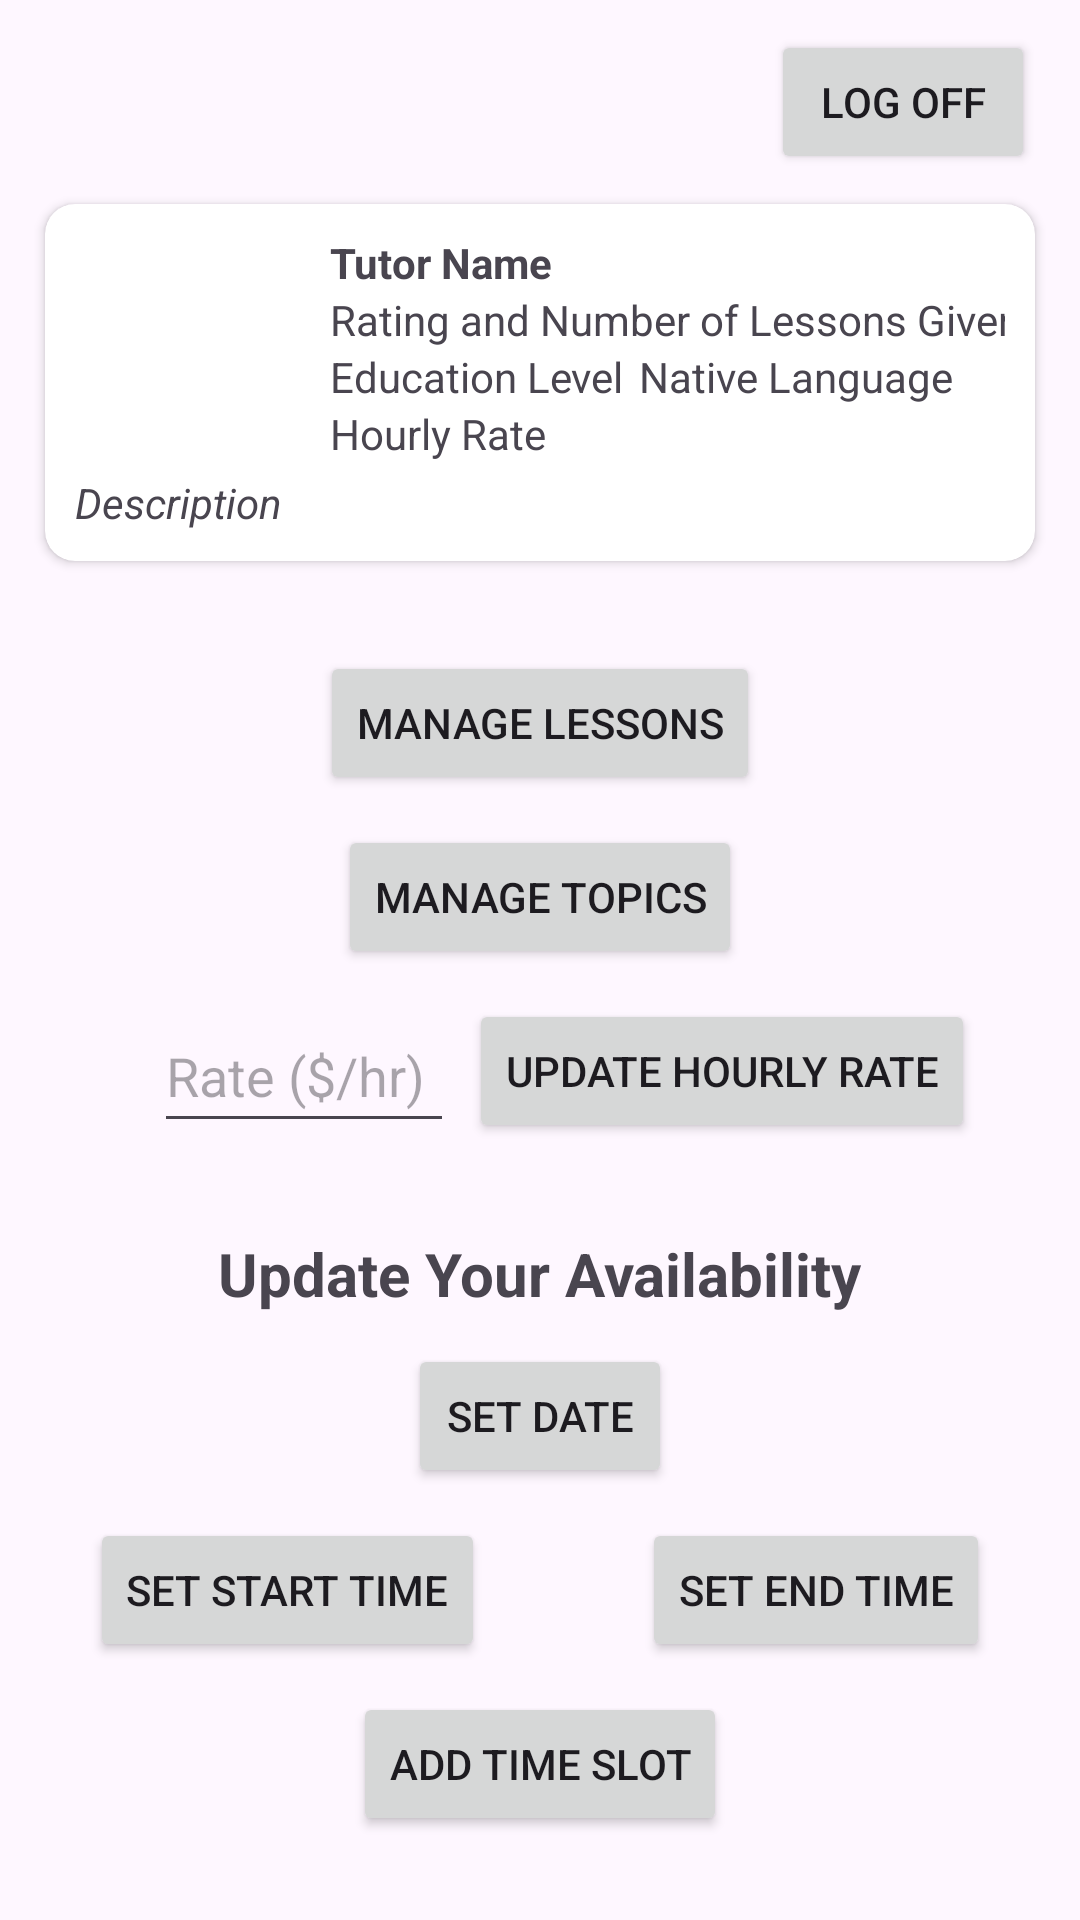

Write the Android layout XML for this screen, with the resource values it uses.
<!-- AndroidManifest.xml: application theme Theme.Tutron -->
<!-- res/layout/activity_tutor_profile.xml -->
<?xml version="1.0" encoding="utf-8"?>
<androidx.constraintlayout.widget.ConstraintLayout xmlns:android="http://schemas.android.com/apk/res/android"
    xmlns:app="http://schemas.android.com/apk/res-auto"
    xmlns:tools="http://schemas.android.com/tools"
    android:layout_width="match_parent"
    android:layout_height="match_parent"
    android:paddingLeft="5dp"
    android:paddingRight="5dp"
    tools:context=".TutorProfileActivity">

    <Button
        android:id="@+id/btnTutorProfileLogOff"
        style="@style/Widget.AppCompat.Button"
        android:layout_width="wrap_content"
        android:layout_height="wrap_content"
        android:layout_marginTop="10dp"
        android:layout_marginEnd="10dp"
        android:text="@string/log_off"
        android:textSize="14sp"
        app:layout_constraintEnd_toEndOf="parent"
        app:layout_constraintTop_toTopOf="parent" />

    <include
        android:id="@+id/tutorItem"
        layout="@layout/tutor_item"
        android:layout_width="match_parent"
        android:layout_height="wrap_content"
        android:layout_marginStart="10dp"
        android:layout_marginTop="10dp"
        android:layout_marginEnd="10dp"
        app:layout_constraintEnd_toEndOf="parent"
        app:layout_constraintStart_toStartOf="parent"
        app:layout_constraintTop_toBottomOf="@+id/btnTutorProfileLogOff" />

    <Button
        android:id="@+id/btnManageTopics"
        style="@style/Widget.AppCompat.Button"
        android:layout_width="wrap_content"
        android:layout_height="wrap_content"
        android:layout_marginTop="10dp"
        android:text="@string/manage_topics"
        app:layout_constraintEnd_toEndOf="parent"
        app:layout_constraintStart_toStartOf="parent"
        app:layout_constraintTop_toBottomOf="@+id/btnTutorManageLessons" />

    <Button
        android:id="@+id/btnUpdateHourlyRate"
        style="@style/Widget.AppCompat.Button"
        android:layout_width="wrap_content"
        android:layout_height="wrap_content"
        android:layout_marginTop="10dp"
        android:layout_marginEnd="30dp"
        android:text="@string/update_hourly_rate"
        app:layout_constraintEnd_toEndOf="parent"
        app:layout_constraintTop_toBottomOf="@+id/btnManageTopics" />

    <EditText
        android:id="@+id/editTextHourlyRate"
        android:layout_width="100dp"
        android:layout_height="48dp"
        android:layout_marginStart="30dp"
        android:layout_marginTop="10dp"
        android:layout_marginEnd="5dp"
        android:ems="10"
        android:hint="@string/rate_hr"
        android:inputType="numberDecimal"
        app:layout_constraintEnd_toStartOf="@+id/btnUpdateHourlyRate"
        app:layout_constraintHorizontal_bias="1.0"
        app:layout_constraintStart_toStartOf="parent"
        app:layout_constraintTop_toBottomOf="@+id/btnManageTopics" />

    <TextView
        android:id="@+id/textViewUpdateAvailability"
        android:layout_width="wrap_content"
        android:layout_height="wrap_content"
        android:layout_marginTop="30dp"
        android:text="@string/update_your_availability"
        android:textSize="20sp"
        android:textStyle="bold"
        app:layout_constraintEnd_toEndOf="parent"
        app:layout_constraintStart_toStartOf="parent"
        app:layout_constraintTop_toBottomOf="@+id/btnUpdateHourlyRate" />

    <Button
        android:id="@+id/btnTutorManageLessons"
        style="@style/Widget.AppCompat.Button"
        android:layout_width="wrap_content"
        android:layout_height="wrap_content"
        android:layout_marginTop="30dp"
        android:text="@string/manage_lessons"
        app:layout_constraintEnd_toEndOf="parent"
        app:layout_constraintStart_toStartOf="parent"
        app:layout_constraintTop_toBottomOf="@+id/tutorItem" />

    <Button
        android:id="@+id/btnSetDate"
        style="@style/Widget.AppCompat.Button"
        android:layout_width="wrap_content"
        android:layout_height="wrap_content"
        android:layout_marginTop="10dp"
        android:text="@string/set_date"
        app:layout_constraintEnd_toEndOf="parent"
        app:layout_constraintStart_toStartOf="parent"
        app:layout_constraintTop_toBottomOf="@+id/textViewUpdateAvailability" />

    <Button
        android:id="@+id/btnSetStartTime"
        style="@style/Widget.AppCompat.Button"
        android:layout_width="wrap_content"
        android:layout_height="wrap_content"
        android:layout_marginStart="25dp"
        android:layout_marginTop="10dp"
        android:layout_marginEnd="5dp"
        android:text="@string/set_start_time"
        app:layout_constraintEnd_toStartOf="@+id/btnSetEndTime"
        app:layout_constraintHorizontal_bias="0.0"
        app:layout_constraintStart_toStartOf="parent"
        app:layout_constraintTop_toBottomOf="@+id/btnSetDate" />

    <Button
        android:id="@+id/btnSetEndTime"
        style="@style/Widget.AppCompat.Button"
        android:layout_width="wrap_content"
        android:layout_height="wrap_content"
        android:layout_marginTop="10dp"
        android:layout_marginEnd="25dp"
        android:text="@string/set_end_time"
        app:layout_constraintEnd_toEndOf="parent"
        app:layout_constraintTop_toBottomOf="@+id/btnSetDate" />

    <Button
        android:id="@+id/btnAddTimeSlot"
        style="@style/Widget.AppCompat.Button"
        android:layout_width="wrap_content"
        android:layout_height="wrap_content"
        android:layout_marginTop="10dp"
        android:text="@string/add_time_slot"
        app:layout_constraintBottom_toBottomOf="parent"
        app:layout_constraintEnd_toEndOf="parent"
        app:layout_constraintStart_toStartOf="parent"
        app:layout_constraintTop_toBottomOf="@+id/btnSetStartTime"
        app:layout_constraintVertical_bias="0.0" />

</androidx.constraintlayout.widget.ConstraintLayout>
<!-- res/layout/tutor_item.xml (included above) -->
<?xml version="1.0" encoding="utf-8"?>
<androidx.cardview.widget.CardView xmlns:android="http://schemas.android.com/apk/res/android"
    xmlns:app="http://schemas.android.com/apk/res-auto"
    xmlns:tools="http://schemas.android.com/tools"
    android:layout_width="match_parent"
    android:layout_height="wrap_content"
    android:layout_margin="10dp"
    app:cardCornerRadius="10dp">

    <androidx.constraintlayout.widget.ConstraintLayout
        android:layout_width="match_parent"
        android:layout_height="wrap_content"
        android:padding="10dp">

        <ImageView
            android:id="@+id/imageViewTutorItemProfile"
            android:layout_width="75dp"
            android:layout_height="75dp"
            app:layout_constraintStart_toStartOf="parent"
            app:layout_constraintTop_toTopOf="parent" />

        <TextView
            android:id="@+id/textViewTutorItemName"
            android:layout_width="wrap_content"
            android:layout_height="wrap_content"
            android:layout_marginStart="10dp"
            android:text="@string/tutor_item_name"
            android:textStyle="bold"
            app:layout_constraintStart_toEndOf="@id/imageViewTutorItemProfile"
            app:layout_constraintTop_toTopOf="parent" />

        <TextView
            android:id="@+id/textViewTutorItemRating"
            android:layout_width="wrap_content"
            android:layout_height="wrap_content"
            android:layout_marginStart="10dp"
            android:text="@string/rating_and_number_of_lessons_given"
            app:layout_constraintStart_toEndOf="@id/imageViewTutorItemProfile"
            app:layout_constraintTop_toBottomOf="@id/textViewTutorItemName" />

        <TextView
            android:id="@+id/textViewTutorItemEducation"
            android:layout_width="wrap_content"
            android:layout_height="wrap_content"
            android:layout_marginStart="10dp"
            android:text="@string/tutor_item_education_level"
            app:layout_constraintEnd_toStartOf="@id/textViewTutorItemLanguage"
            app:layout_constraintStart_toEndOf="@id/imageViewTutorItemProfile"
            app:layout_constraintTop_toBottomOf="@id/textViewTutorItemRating" />

        <TextView
            android:id="@+id/textViewTutorItemLanguage"
            android:layout_width="0dp"
            android:layout_height="wrap_content"
            android:layout_marginStart="5dp"
            android:text="@string/tutor_item_native_language"
            app:layout_constraintEnd_toEndOf="parent"
            app:layout_constraintStart_toEndOf="@id/textViewTutorItemEducation"
            app:layout_constraintTop_toBottomOf="@id/textViewTutorItemRating" />

        <TextView
            android:id="@+id/textViewTutorItemDescription"
            android:layout_width="0dp"
            android:layout_height="wrap_content"
            android:layout_marginTop="5dp"
            android:text="@string/tutor_item_description"
            android:textStyle="italic"
            app:layout_constraintEnd_toEndOf="parent"
            app:layout_constraintStart_toStartOf="parent"
            app:layout_constraintTop_toBottomOf="@id/imageViewTutorItemProfile" />

        <TextView
            android:id="@+id/textViewTutorItemHourlyRate"
            android:layout_width="wrap_content"
            android:layout_height="wrap_content"
            android:layout_marginStart="10dp"
            android:text="@string/hourly_rate"
            app:layout_constraintStart_toEndOf="@+id/imageViewTutorItemProfile"
            app:layout_constraintTop_toBottomOf="@+id/textViewTutorItemEducation" />

    </androidx.constraintlayout.widget.ConstraintLayout>

</androidx.cardview.widget.CardView>
<!-- resources referenced by this layout -->
<resources>
  <string name="add_time_slot">Add Time Slot</string>
  <string name="hourly_rate">Hourly Rate</string>
  <string name="log_off">Log off</string>
  <string name="manage_lessons">Manage Lessons</string>
  <string name="manage_topics">Manage Topics</string>
  <string name="rate_hr">Rate ($/hr)</string>
  <string name="rating_and_number_of_lessons_given">Rating and Number of Lessons Given</string>
  <string name="set_date">Set Date</string>
  <string name="set_end_time">Set End Time</string>
  <string name="set_start_time">Set Start Time</string>
  <string name="tutor_item_description">Description</string>
  <string name="tutor_item_education_level">Education Level</string>
  <string name="tutor_item_name">Tutor Name</string>
  <string name="tutor_item_native_language">Native Language</string>
  <string name="update_hourly_rate">Update Hourly Rate</string>
  <string name="update_your_availability">Update Your Availability</string>
  <style name="Theme.Tutron" parent="Base.Theme.Tutron" />
  <style name="Base.Theme.Tutron" parent="Theme.Material3.DayNight.NoActionBar">
          
          
      </style>
</resources>
